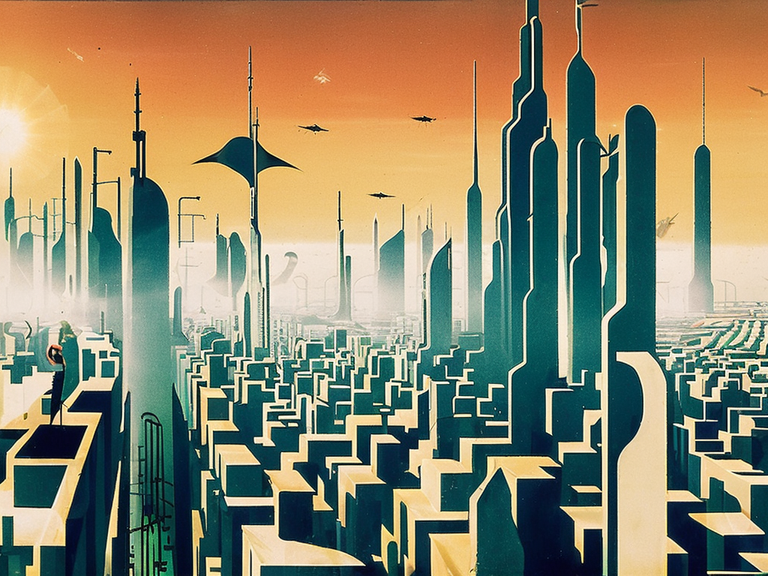
Generation parameters embedded in this image by AUTOMATIC1111 Stable Diffusion web UI or a fork of it (Forge, ...) (PNG 'parameters' text chunk):
cyberpunk city by Salvador Dali. Volumetric lighting, fog, sun rays, dramatic sky, neutral colors, high contrast. Tropical plants, LED screens, advertising, flying satellites.
analog digital grain, chromatic aberrations.
Negative prompt: frame,painting,watermark,logo
Steps: 120, Sampler: DPM2 a Karras, CFG scale: 9, Seed: 3141771745, Size: 1024x768, Model hash: 4bdfc29c